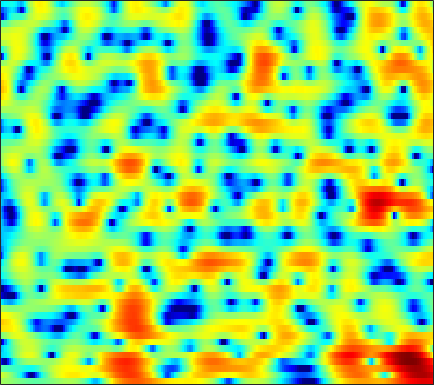

The file beside this chart, header and first rows:
1.0603, 0.9903, 0.86597, 0.71802, 0.60761, 0.40986, 0.21865, 0.062855, -0.16529, -0.38151, -0.58823, -0.73568, -0.90226, -1.0357, -1.1059, -1.1681, -1.1898, -1.1556, -1.0848, -0.95908, -0.77033, -0.62389, -0.39814, -0.12234
2.475, 2.177, 1.727, 1.205, 0.7501, 0.05481, -0.774, -1.5, -2.646, -4.083, -5.882, -7.587, -10.56, -14.51, -16.91, -14.6, -10.48, -8.051, -5.544, -3.594, -2.034, -1.055, 0.0566, 0.9998
-1.012, -1.284, -1.559, -1.763, -1.882, -2.013, -2.139, -2.26, -2.49, -2.748, -3.075, -3.321, -3.601, -3.743, -3.712, -3.47, -2.978, -2.495, -1.756, -0.9758, -0.2085, 0.3348, 1.007, 1.626
-11.64, -14.74, -15.31, -11.21, -8.515, -5.79, -3.795, -2.683, -1.505, -0.6341, -3.8572e-05, 0.3462, 0.672, 0.8851, 0.962, 1.017, 1.002, 0.9513, 0.8462, 0.7219, 0.5926, 0.5253, 0.5207, 0.655
-5.148, -5.118, -4.752, -3.893, -3.041, -1.784, -0.5757, 0.2748, 1.251, 2.044, 2.628, 2.944, 3.192, 3.243, 3.147, 2.859, 2.337, 1.756, 0.6886, -0.8205, -2.988, -5.314, -10.18, -20.36
-5.946, -5.362, -4.436, -3.363, -2.58, -1.521, -0.5353, 0.1468, 0.918, 1.543, 2.014, 2.273, 2.47, 2.498, 2.413, 2.162, 1.739, 1.307, 0.6474, -0.1287, -0.9674, -1.566, -2.197, -2.535
-18.36, -12.14, -7.572, -4.611, -2.969, -1.282, -0.02157, 0.7274, 1.488, 2.015, 2.326, 2.444, 2.479, 2.375, 2.204, 1.893, 1.503, 1.174, 0.7045, 0.2201, -0.2588, -0.5916, -0.9848, -1.282
-0.193, 0.1027, 0.711, 1.398, 1.895, 2.458, 2.874, 3.061, 3.144, 3.04, 2.773, 2.463, 1.921, 1.27, 0.7378, 0.02474, -0.6879, -1.19, -1.833, -2.433, -3.096, -3.618, -4.392, -5.211
4.907, 4.826, 4.732, 4.62, 4.508, 4.281, 3.942, 3.593, 2.971, 2.149, 1.06, 0.04932, -1.611, -3.618, -5.379, -7.879, -9.805, -10.23, -9.749, -9.006, -8.601, -8.666, -9.36, -10.88
5.575, 5.407, 5.141, 4.829, 4.554, 4.12, 3.584, 3.101, 2.317, 1.337, 0.1237, -0.9775, -2.763, -4.991, -6.981, -9.852, -11.86, -11.88, -10.54, -9.149, -8.268, -7.918, -7.863, -8.15
4.339, 4.13, 3.839, 3.54, 3.306, 2.978, 2.617, 2.323, 1.882, 1.361, 0.77, 0.2729, -0.4356, -1.172, -1.692, -2.312, -2.796, -3.058, -3.251, -3.325, -3.386, -3.472, -3.688, -4.006
1.383, 1.052, 0.665, 0.371, 0.2242, 0.142, 0.155, 0.2245, 0.3571, 0.4973, 0.6159, 0.6682, 0.6913, 0.6654, 0.6254, 0.5485, 0.4797, 0.4309, 0.3647, 0.3053, 0.2079, 0.1299, -0.01217, -0.2223
-4.37, -5.125, -6.063, -6.828, -7.108, -6.883, -5.954, -4.981, -3.628, -2.38, -1.351, -0.7351, -0.09789, 0.3373, 0.5548, 0.7413, 0.8615, 0.9459, 1.051, 1.184, 1.367, 1.514, 1.725, 1.903
-13.26, -14.07, -15.1, -17.44, -21.77, -31.84, -16.11, -11.32, -7.254, -4.58, -2.758, -1.821, -1.012, -0.6324, -0.5891, -0.7679, -1.147, -1.435, -1.623, -1.369, -0.6489, 0.0657, 1.076, 2.016
-18.87, -16.58, -13.38, -11.21, -10.02, -8.421, -6.657, -5.25, -3.42, -1.9, -0.7993, -0.2565, 0.03572, -0.1791, -0.7381, -2.108, -4.532, -7.518, -15.1, -15.61, -7.088, -3.672, -0.6598, 1.382
-6.913, -6.402, -5.521, -4.506, -3.71, -2.653, -1.628, -0.9083, -0.06622, 0.6181, 1.091, 1.288, 1.304, 1.013, 0.6058, -0.2036, -1.207, -1.988, -2.723, -2.711, -1.911, -1.077, 0.07879, 1.07
-4.058, -3.39, -2.522, -1.672, -1.058, -0.2735, 0.4385, 0.9032, 1.419, 1.784, 1.994, 2.041, 1.958, 1.729, 1.477, 1.079, 0.6685, 0.3852, 0.0955, -0.04525, -0.05681, -0.02125, 0.05426, 0.05715
-3.065, -2.356, -1.394, -0.448, 0.2298, 1.044, 1.726, 2.141, 2.559, 2.797, 2.845, 2.747, 2.458, 1.984, 1.532, 0.8322, 0.1117, -0.3803, -0.8588, -1.099, -1.117, -1.03, -0.9355, -0.9937
-4.879, -3.645, -1.981, -0.4537, 0.5547, 1.688, 2.586, 3.096, 3.553, 3.761, 3.7, 3.466, 2.884, 1.946, 0.9748, -0.7391, -3.008, -5.024, -7.4, -7.4, -5.348, -3.759, -2.157, -1.163
-11.07, -7.7, -4.532, -2.221, -0.8557, 0.5813, 1.668, 2.285, 2.849, 3.136, 3.143, 2.961, 2.432, 1.551, 0.6207, -1.052, -3.316, -5.377, -7.815, -7.646, -5.285, -3.51, -1.679, -0.4058
-8.016, -6.799, -5.15, -3.63, -2.624, -1.461, -0.5126, 0.06774, 0.6684, 1.071, 1.28, 1.308, 1.184, 0.8831, 0.5582, 0.03655, -0.5193, -0.8757, -1.177, -1.187, -0.9102, -0.5775, -0.05992, 0.4552
-6.454, -5.884, -5.067, -4.239, -3.627, -2.837, -2.101, -1.603, -1.005, -0.5002, -0.09815, 0.131, 0.3494, 0.4669, 0.4975, 0.4839, 0.4414, 0.4021, 0.369, 0.3828, 0.4467, 0.5293, 0.6885, 0.8783
-6.021, -5.738, -5.346, -4.91, -4.532, -3.969, -3.336, -2.822, -2.121, -1.429, -0.7839, -0.3458, 0.1567, 0.5584, 0.7909, 1.007, 1.13, 1.165, 1.155, 1.091, 0.9946, 0.9179, 0.832, 0.7967
-5.664, -5.891, -6.209, -6.404, -6.391, -6.053, -5.303, -4.521, -3.325, -2.092, -0.9328, -0.1512, 0.7358, 1.437, 1.838, 2.207, 2.38, 2.395, 2.256, 1.944, 1.48, 1.046, 0.3918, -0.2289
-5.582, -6.768, -8.736, -11.18, -13.12, -14.01, -11.42, -8.783, -5.585, -2.97, -0.8636, 0.4244, 1.794, 2.815, 3.364, 3.84, 4.026, 3.98, 3.671, 3.053, 2.082, 1.065, -0.7864, -3.501
-6.667, -8.443, -11.18, -14.26, -16.43, -17.31, -14.2, -10.97, -7.089, -3.932, -1.422, 0.07192, 1.625, 2.738, 3.309, 3.741, 3.855, 3.747, 3.371, 2.754, 1.877, 1.045, -0.3436, -2.052
-7.367, -9.486, -13.3, -19.14, -23.94, -18.21, -12.44, -9.262, -5.825, -3.085, -0.9222, 0.3557, 1.637, 2.447, 2.777, 2.863, 2.586, 2.191, 1.505, 0.7927, 0.2503, 0.02209, -0.0777, 0.05087
-5.552, -6.554, -7.924, -9.038, -9.2, -8.072, -5.918, -4.146, -1.97, -0.1387, 1.312, 2.143, 2.888, 3.19, 3.106, 2.569, 1.446, 0.1616, -2.277, -5.467, -7.514, -6.346, -3.406, -1.029
-6.486, -6.03, -5.34, -4.529, -3.851, -2.818, -1.656, -0.7683, 0.3784, 1.396, 2.202, 2.639, 2.972, 2.984, 2.75, 2.074, 0.9241, -0.3099, -2.518, -5.125, -6.617, -5.776, -3.409, -1.284
-11.37, -9.047, -6.663, -4.793, -3.602, -2.246, -1.082, -0.3285, 0.5241, 1.208, 1.723, 1.995, 2.193, 2.211, 2.115, 1.815, 1.359, 0.9388, 0.3742, -0.1135, -0.3587, -0.3551, -0.1282, 0.21
-10.36, -8.336, -6.025, -4.136, -2.973, -1.685, -0.6952, -0.1045, 0.4969, 0.9133, 1.186, 1.316, 1.413, 1.446, 1.444, 1.422, 1.374, 1.332, 1.261, 1.184, 1.109, 1.058, 0.9787, 0.8535
-5.725, -4.532, -3.037, -1.726, -0.9051, -0.05069, 0.5312, 0.7875, 0.9146, 0.8178, 0.547, 0.2867, -0.01435, -0.146, -0.09612, 0.1804, 0.5795, 0.8858, 1.213, 1.433, 1.503, 1.464, 1.29, 1.003
-2.112, -0.9654, 0.3196, 1.314, 1.875, 2.346, 2.514, 2.396, 1.883, 0.9052, -0.6099, -2.13, -4.469, -5.919, -5.33, -3.243, -1.235, -0.08036, 0.9664, 1.523, 1.668, 1.549, 1.136, 0.5387
0.1674, 1.212, 2.317, 3.116, 3.519, 3.799, 3.761, 3.498, 2.783, 1.561, -0.3056, -2.28, -5.798, -8.781, -7.529, -3.987, -1.385, -0.1182, 0.8889, 1.229, 1.018, 0.5085, -0.6186, -2.28
0.4707, 1.147, 1.888, 2.453, 2.754, 2.988, 3.004, 2.889, 2.561, 2.051, 1.389, 0.8624, 0.2343, -0.102, -0.09654, 0.1686, 0.522, 0.7072, 0.7407, 0.4208, -0.3458, -1.262, -3.04, -5.612
-0.1267, 0.2398, 0.6762, 1.035, 1.252, 1.463, 1.605, 1.669, 1.712, 1.721, 1.709, 1.702, 1.7, 1.723, 1.748, 1.748, 1.684, 1.565, 1.238, 0.6841, -0.1586, -0.9908, -2.368, -4.045
-1.548, -1.336, -1.071, -0.8689, -0.762, -0.6519, -0.5116, -0.3651, -0.07017, 0.3449, 0.8554, 1.253, 1.765, 2.189, 2.426, 2.629, 2.675, 2.593, 2.315, 1.838, 1.179, 0.5671, -0.3862, -1.485
-4.373, -4.028, -3.668, -3.555, -3.683, -4.112, -4.687, -4.919, -4.506, -3.207, -1.53, -0.3116, 1.081, 2.155, 2.755, 3.298, 3.56, 3.579, 3.407, 3.022, 2.455, 1.929, 1.117, 0.2551
-9.518, -7.608, -5.996, -5.401, -5.629, -7.047, -10.54, -16.56, -20.75, -8.769, -3.764, -1.343, 0.9297, 2.485, 3.302, 3.993, 4.308, 4.332, 4.104, 3.614, 2.884, 2.213, 1.21, 0.1613
-8.145, -6.276, -4.518, -3.544, -3.262, -3.348, -3.675, -3.791, -3.29, -1.948, -0.2566, 0.9596, 2.333, 3.366, 3.915, 4.335, 4.425, 4.285, 3.8, 2.981, 1.81, 0.6967, -1.097, -3.245
-2.015, -1.615, -1.068, -0.6126, -0.3563, -0.08804, 0.1596, 0.3675, 0.7453, 1.243, 1.817, 2.261, 2.795, 3.205, 3.39, 3.458, 3.281, 2.96, 2.261, 1.215, -0.24, -1.666, -4.159, -7.62
1.006, 1.071, 1.145, 1.193, 1.217, 1.238, 1.251, 1.283, 1.363, 1.493, 1.671, 1.819, 2.011, 2.147, 2.184, 2.117, 1.869, 1.54, 0.9009, -0.0006127, -1.188, -2.265, -3.922, -5.761
3.041, 2.91, 2.664, 2.344, 2.061, 1.64, 1.209, 0.9168, 0.6061, 0.4363, 0.4286, 0.5115, 0.7008, 0.9103, 1.048, 1.13, 1.067, 0.9111, 0.5197, -0.09274, -0.9173, -1.665, -2.814, -4.082
4.912, 4.619, 4.064, 3.306, 2.594, 1.469, 0.1926, -0.8073, -1.99, -2.685, -2.673, -2.259, -1.459, -0.6134, -0.05949, 0.5192, 0.8885, 1.016, 0.9695, 0.6779, 0.131, -0.4582, -1.504, -2.835
6.122, 5.749, 4.98, 3.856, 2.743, 0.8165, -1.805, -4.454, -9.546, -16.43, -12.21, -8.325, -5.019, -2.851, -1.678, -0.4753, 0.3919, 0.8365, 1.203, 1.303, 1.107, 0.7609, 0.01774, -1.14
5.632, 5.299, 4.566, 3.484, 2.425, 0.6274, -1.624, -3.607, -6.395, -8.429, -8.678, -7.976, -6.682, -5.379, -4.367, -3.063, -1.894, -1.139, -0.3292, 0.2154, 0.5049, 0.5607, 0.4267, 0.05488
4.603, 4.366, 3.842, 3.076, 2.332, 1.112, -0.3668, -1.617, -3.43, -5.373, -7.41, -8.981, -10.8, -11, -9.709, -7.349, -5.244, -3.961, -2.662, -1.723, -1.031, -0.6344, -0.2344, 0.1079
3.504, 3.367, 3.14, 2.807, 2.454, 1.801, 0.8683, -0.02751, -1.566, -3.586, -6.349, -9.158, -14.32, -16.51, -12.82, -8.934, -6.508, -5.311, -4.287, -3.621, -3.094, -2.681, -1.992, -1.134
0.5226, 0.5869, 1.111, 1.768, 2.168, 2.431, 2.347, 2.045, 1.336, 0.3205, -0.9352, -1.911, -3.067, -3.824, -4.046, -4.185, -4.334, -4.631, -5.386, -6.544, -7.811, -8.268, -7.264, -4.998
-14.99, -10.18, -3.825, -0.4209, 1.178, 2.508, 3.217, 3.424, 3.375, 3.013, 2.432, 1.894, 1.079, 0.2168, -0.5104, -1.572, -2.852, -4.048, -6.074, -9.015, -13.66, -18.5, -14.95, -8.908
-2.879, -2.518, -1.061, 0.5684, 1.599, 2.638, 3.293, 3.561, 3.65, 3.468, 3.046, 2.576, 1.777, 0.7751, -0.1181, -1.458, -3.017, -4.273, -6.046, -7.682, -8.813, -9.126, -8.567, -7.187
1.612, 1.686, 1.975, 2.407, 2.744, 3.144, 3.417, 3.522, 3.496, 3.28, 2.853, 2.391, 1.57, 0.481, -0.5046, -2.108, -4.046, -5.764, -8.368, -11.04, -12.82, -12.68, -11.03, -9.027
2.656, 2.689, 2.798, 2.963, 3.106, 3.277, 3.398, 3.428, 3.369, 3.169, 2.808, 2.419, 1.704, 0.742, -0.1759, -1.727, -3.734, -5.653, -9.008, -13.94, -19.92, -17.89, -12.91, -9.843
1.867, 1.859, 1.957, 2.138, 2.31, 2.54, 2.739, 2.844, 2.916, 2.89, 2.759, 2.574, 2.207, 1.673, 1.141, 0.2391, -0.8981, -1.876, -3.296, -4.617, -5.565, -5.876, -5.897, -5.741
-1.594, -1.675, -1.331, -0.6957, -0.1933, 0.4006, 0.8482, 1.102, 1.357, 1.578, 1.79, 1.945, 2.13, 2.232, 2.232, 2.105, 1.825, 1.519, 1.038, 0.5039, -0.02473, -0.4052, -0.9134, -1.507
-13.14, -12.78, -8.591, -5.559, -4.124, -2.981, -2.498, -2.423, -2.489, -2.392, -1.823, -1.078, 0.08594, 1.19, 1.881, 2.571, 2.998, 3.154, 3.173, 2.999, 2.681, 2.351, 1.823, 1.189
-9.28, -9.369, -7.761, -6.048, -5.184, -4.735, -5.211, -6.336, -9.28, -14.36, -12.25, -7.534, -3.246, -0.4255, 1.061, 2.469, 3.376, 3.8, 4.061, 4.04, 3.764, 3.413, 2.774, 2.01
-4.311, -4.359, -4.111, -3.705, -3.465, -3.431, -3.837, -4.484, -5.708, -6.587, -5.731, -4.024, -1.569, 0.5117, 1.735, 2.978, 3.791, 4.159, 4.354, 4.239, 3.815, 3.302, 2.348, 1.083
